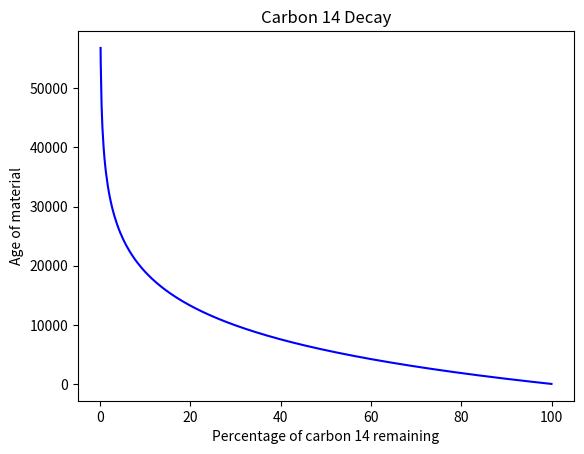

Reproduce this figure in Python.
import numpy as np
import matplotlib.pyplot as plt


N=np.random.uniform(0,100,1000)
N=np.sort(N)
t=-5700*np.log(N/100)/np.log(2)
plt.title("Carbon 14 Decay")
plt.xlabel("Percentage of carbon 14 remaining")
plt.ylabel("Age of material")
plt.plot(N,t,"b-")
